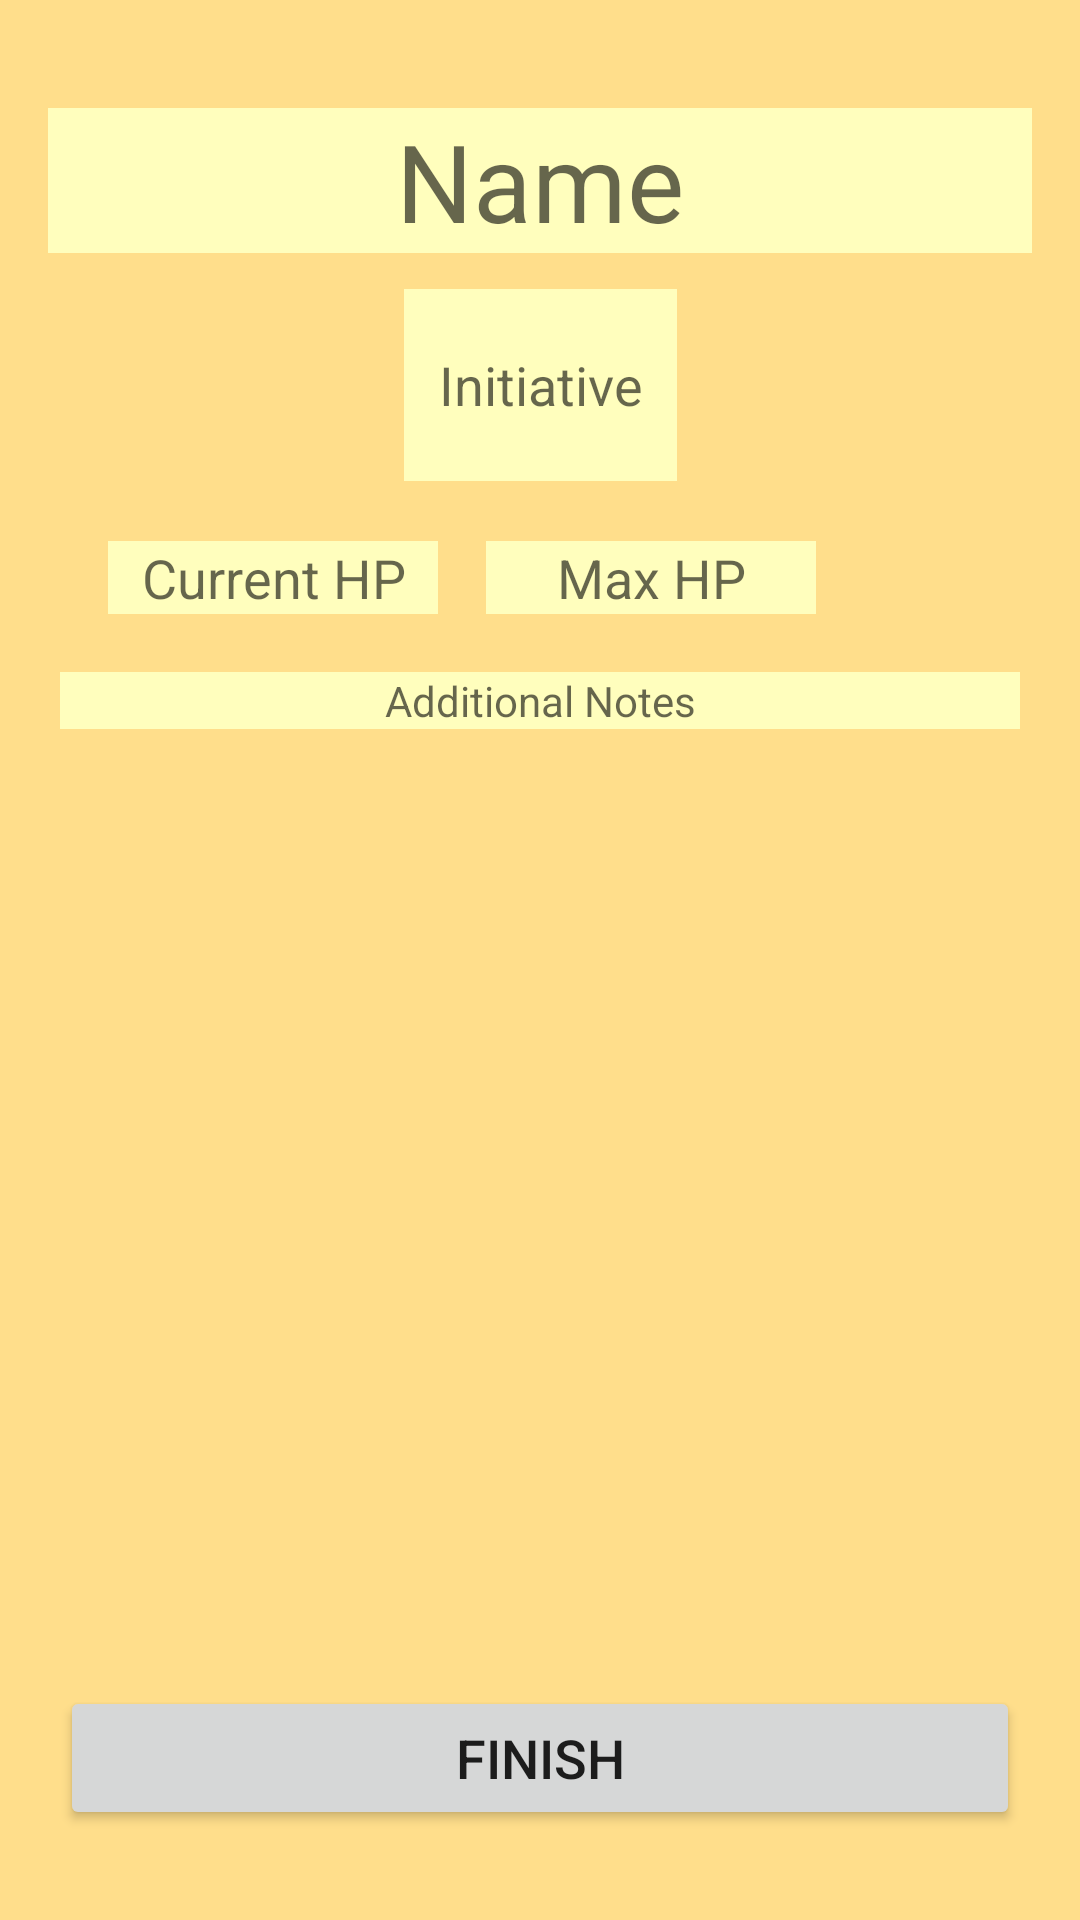

Reconstruct the res/layout file that produces this screen, plus the resources it refers to.
<!-- AndroidManifest.xml: application theme Theme.DDTracker -->
<!-- res/layout/activity_creature_edit.xml -->
<?xml version="1.0" encoding="utf-8"?>
<androidx.constraintlayout.widget.ConstraintLayout xmlns:android="http://schemas.android.com/apk/res/android"
    xmlns:app="http://schemas.android.com/apk/res-auto"
    xmlns:tools="http://schemas.android.com/tools"
    android:layout_width="match_parent"
    android:layout_height="match_parent"
    android:background="#FFDE8B"
    tools:context=".CreatureEdit">

    <EditText
        android:id="@+id/NameEdit"
        android:layout_width="match_parent"
        android:layout_height="wrap_content"
        android:layout_marginStart="16dp"
        android:layout_marginTop="36dp"
        android:layout_marginEnd="16dp"
        android:autofillHints=""
        android:background="@color/TextBox"
        android:hint="@string/name"
        android:inputType="text"
        android:textAlignment="center"
        android:textColor="@color/Text"
        android:textSize="36sp"
        app:layout_constraintEnd_toEndOf="parent"
        app:layout_constraintHorizontal_bias="0.0"
        app:layout_constraintStart_toStartOf="parent"
        app:layout_constraintTop_toTopOf="parent">

    </EditText>

    <EditText
        android:id="@+id/Notes"
        android:layout_width="match_parent"
        android:layout_height="wrap_content"
        android:layout_marginHorizontal="20dp"
        android:layout_marginTop="224dp"
        android:background="@color/TextBox"
        android:hint="@string/additional_notes"
        android:textAlignment="center"
        android:textColor="@color/Text"
        android:textSize="14sp"
        app:layout_constraintEnd_toEndOf="parent"
        app:layout_constraintHorizontal_bias="1.0"
        app:layout_constraintStart_toStartOf="parent"
        app:layout_constraintTop_toTopOf="parent">

    </EditText>

    <Button
        android:id="@+id/DoneEditingButton"
        android:layout_width="match_parent"
        android:layout_height="wrap_content"
        android:layout_marginHorizontal="20dp"
        android:layout_marginBottom="30dp"
        android:text="@string/finish"
        android:textSize="18sp"
        app:layout_constraintBottom_toBottomOf="parent"
        app:layout_constraintEnd_toEndOf="parent"
        app:layout_constraintHorizontal_bias="0.498"
        app:layout_constraintStart_toStartOf="parent" />

    <EditText
        android:id="@+id/InitativeNumber"
        android:layout_width="91dp"
        android:layout_height="64dp"
        android:layout_marginTop="12dp"
        android:background="@color/TextBox"
        android:ems="10"
        android:hint="@string/initiative"
        android:inputType="number"
        android:maxLength="50"
        android:textAlignment="center"
        app:layout_constraintEnd_toEndOf="parent"
        app:layout_constraintStart_toStartOf="parent"
        app:layout_constraintTop_toBottomOf="@+id/NameEdit"
        android:importantForAutofill="no" />

    <EditText
        android:id="@+id/CurrentHealth"
        android:layout_width="110dp"
        android:layout_height="wrap_content"
        android:layout_marginTop="20dp"
        android:layout_marginEnd="16dp"
        android:background="@color/TextBox"
        android:ems="10"
        android:hint="@string/current_hp"
        android:inputType="number"
        android:textAlignment="center"
        android:textAllCaps="false"
        android:textAppearance="@style/TextAppearance.AppCompat.Small"
        android:textSize="18sp"
        app:layout_constraintEnd_toStartOf="@+id/MaxHealth"
        app:layout_constraintTop_toBottomOf="@+id/InitativeNumber"
        android:importantForAutofill="no" />

    <EditText
        android:id="@+id/MaxHealth"
        android:layout_width="110dp"
        android:layout_height="wrap_content"
        android:layout_marginTop="20dp"
        android:layout_marginEnd="88dp"
        android:background="@color/TextBox"
        android:ems="10"
        android:hint="@string/max_hp"
        android:inputType="number"
        android:textAlignment="center"
        android:textAllCaps="false"
        android:textAppearance="@style/TextAppearance.AppCompat.Small"
        android:textSize="18sp"
        app:layout_constraintEnd_toEndOf="parent"
        app:layout_constraintTop_toBottomOf="@+id/InitativeNumber"
        android:importantForAutofill="no" />


</androidx.constraintlayout.widget.ConstraintLayout>
<!-- resources referenced by this layout -->
<resources>
  <color name="Text">#030303</color>
      #FFFEBD,#F7CE65,#930C10,#290000,#030303,#FFFEBD,#F7CE65,#930C10
  <color name="TextBox">#FFFEBD</color>
  <string name="additional_notes">Additional Notes</string>
  <string name="current_hp">Current HP</string>
  <string name="finish">Finish</string>
  <string name="initiative">Initiative</string>
  <string name="max_hp">Max HP</string>
  <string name="name">Name</string>
  <style name="Theme.DDTracker" parent="Theme.MaterialComponents.DayNight.DarkActionBar">
          
          <item name="colorPrimary">@color/purple_500</item>
          <item name="colorPrimaryVariant">@color/purple_700</item>
          <item name="colorOnPrimary">@color/white</item>
          
          <item name="colorSecondary">@color/teal_200</item>
          <item name="colorSecondaryVariant">@color/teal_700</item>
          <item name="colorOnSecondary">@color/black</item>
          
          <item name="android:statusBarColor" tools:targetApi="l">?attr/colorPrimaryVariant</item>
          
      </style>
  <color name="purple_500">#930C10</color>
  <color name="purple_700">#FF3700B3</color>
  <color name="white">#FFFFFFFF</color>
  <color name="teal_200">#FF03DAC5</color>
  <color name="teal_700">#FF018786</color>
  <color name="black">#FF000000</color>
</resources>
